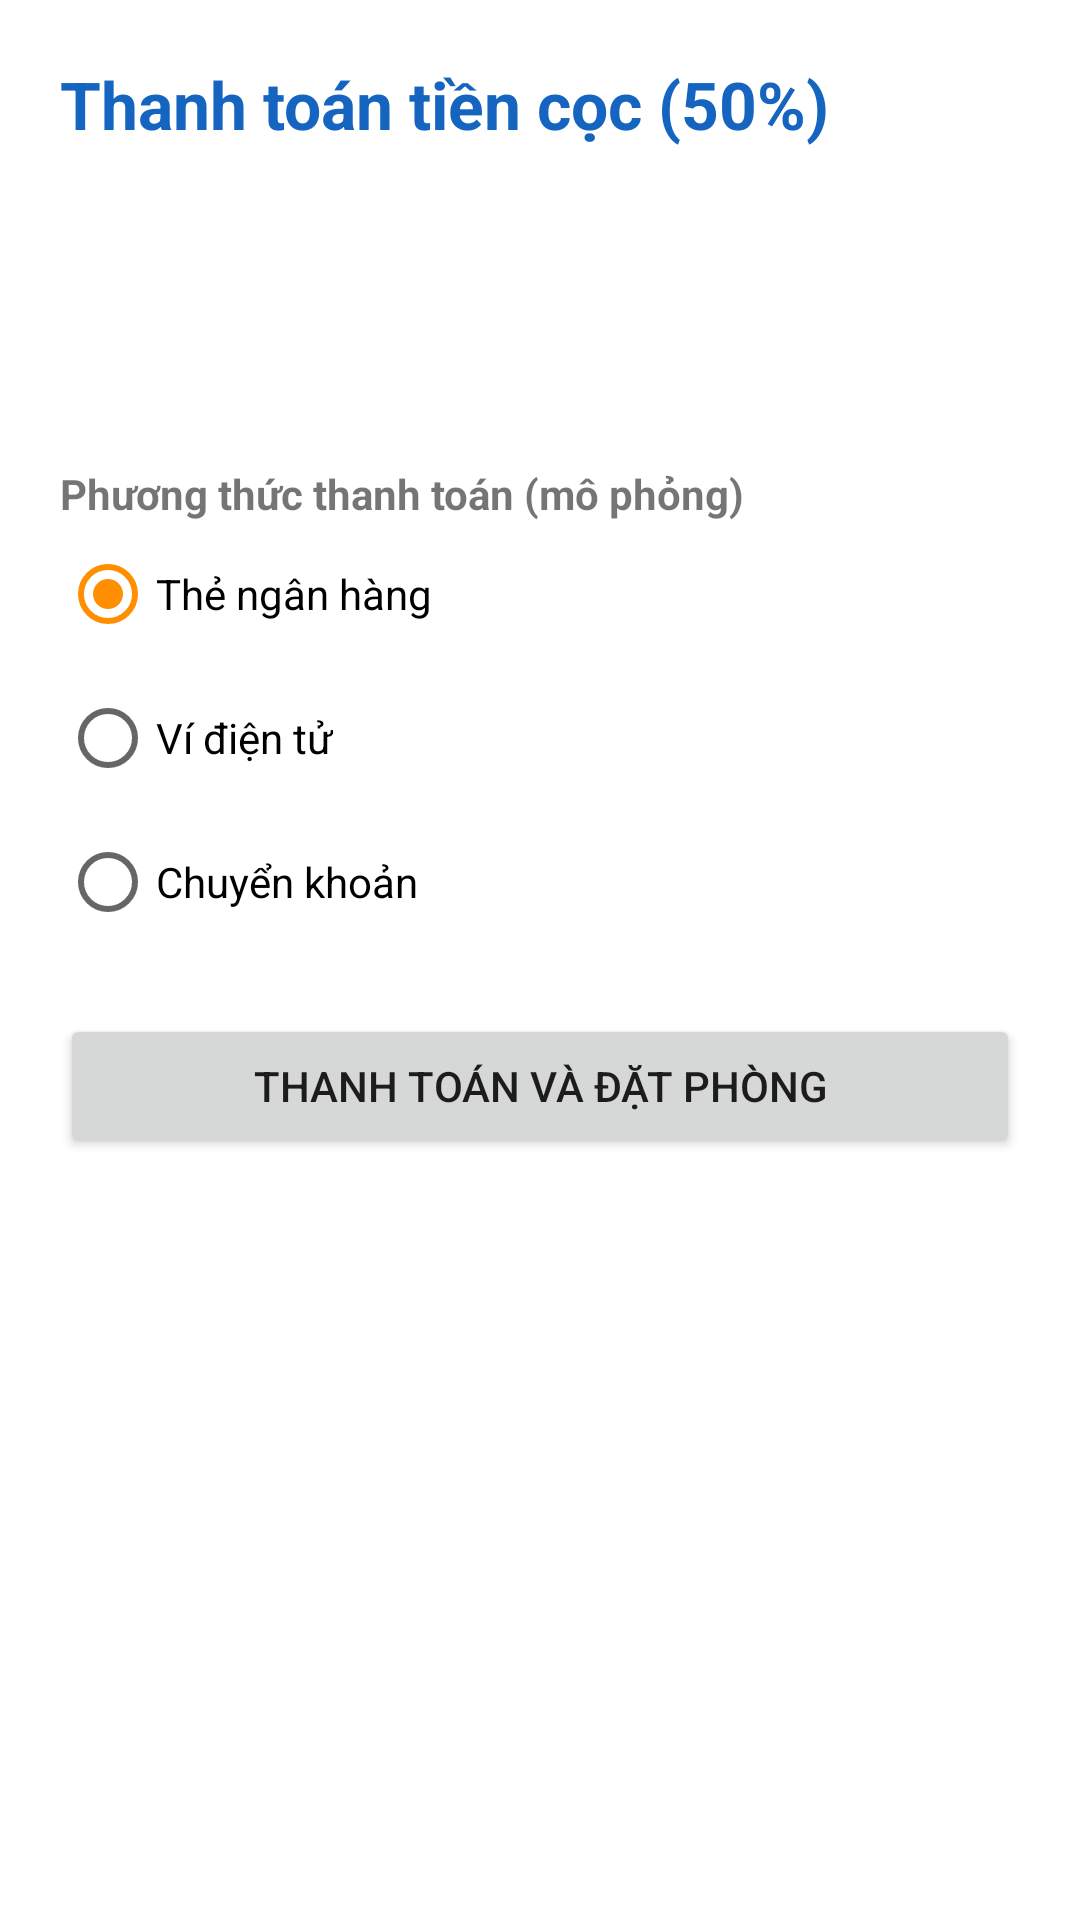

Here is an Android app screen rendered from its layout file. Give the layout XML and the strings, colors and styles it references.
<!-- AndroidManifest.xml: application theme Theme.HotelBooking -->
<!-- res/layout/activity_payment.xml -->
<?xml version="1.0" encoding="utf-8"?>
<LinearLayout xmlns:android="http://schemas.android.com/apk/res/android"
    android:layout_width="match_parent"
    android:layout_height="match_parent"
    android:orientation="vertical"
    android:padding="20dp">

    <TextView
        android:layout_width="wrap_content"
        android:layout_height="wrap_content"
        android:text="Thanh toán tiền cọc (50%)"
        android:textColor="@color/primary"
        android:textSize="22sp"
        android:textStyle="bold" />

    <TextView
        android:id="@+id/tvDetail"
        android:layout_width="match_parent"
        android:layout_height="wrap_content"
        android:layout_marginTop="16dp"
        android:lineSpacingExtra="4dp"
        android:textSize="15sp" />

    <TextView
        android:id="@+id/tvAmount"
        android:layout_width="wrap_content"
        android:layout_height="wrap_content"
        android:layout_marginTop="12dp"
        android:textColor="#D84315"
        android:textSize="28sp"
        android:textStyle="bold" />

    <TextView
        android:layout_width="wrap_content"
        android:layout_height="wrap_content"
        android:layout_marginTop="20dp"
        android:text="Phương thức thanh toán (mô phỏng)"
        android:textStyle="bold" />

    <RadioGroup
        android:id="@+id/rgMethod"
        android:layout_width="match_parent"
        android:layout_height="wrap_content">

        <RadioButton
            android:id="@+id/rbCard"
            android:layout_width="wrap_content"
            android:layout_height="wrap_content"
            android:checked="true"
            android:text="Thẻ ngân hàng" />

        <RadioButton
            android:id="@+id/rbWallet"
            android:layout_width="wrap_content"
            android:layout_height="wrap_content"
            android:text="Ví điện tử" />

        <RadioButton
            android:id="@+id/rbTransfer"
            android:layout_width="wrap_content"
            android:layout_height="wrap_content"
            android:text="Chuyển khoản" />
    </RadioGroup>

    <Button
        android:id="@+id/btnPay"
        android:layout_width="match_parent"
        android:layout_height="wrap_content"
        android:layout_marginTop="20dp"
        android:text="Thanh toán và đặt phòng" />
</LinearLayout>
<!-- resources referenced by this layout -->
<resources>
  <color name="primary">#1565C0</color>
  <style name="Theme.HotelBooking" parent="Theme.MaterialComponents.Light.DarkActionBar">
          <item name="colorPrimary">@color/primary</item>
          <item name="colorPrimaryVariant">@color/primary_dark</item>
          <item name="colorOnPrimary">@android:color/white</item>
          <item name="colorSecondary">@color/accent</item>
          <item name="colorOnSecondary">@android:color/black</item>
      </style>
  <color name="primary_dark">#0D47A1</color>
  <color name="accent">#FF8F00</color>
</resources>
